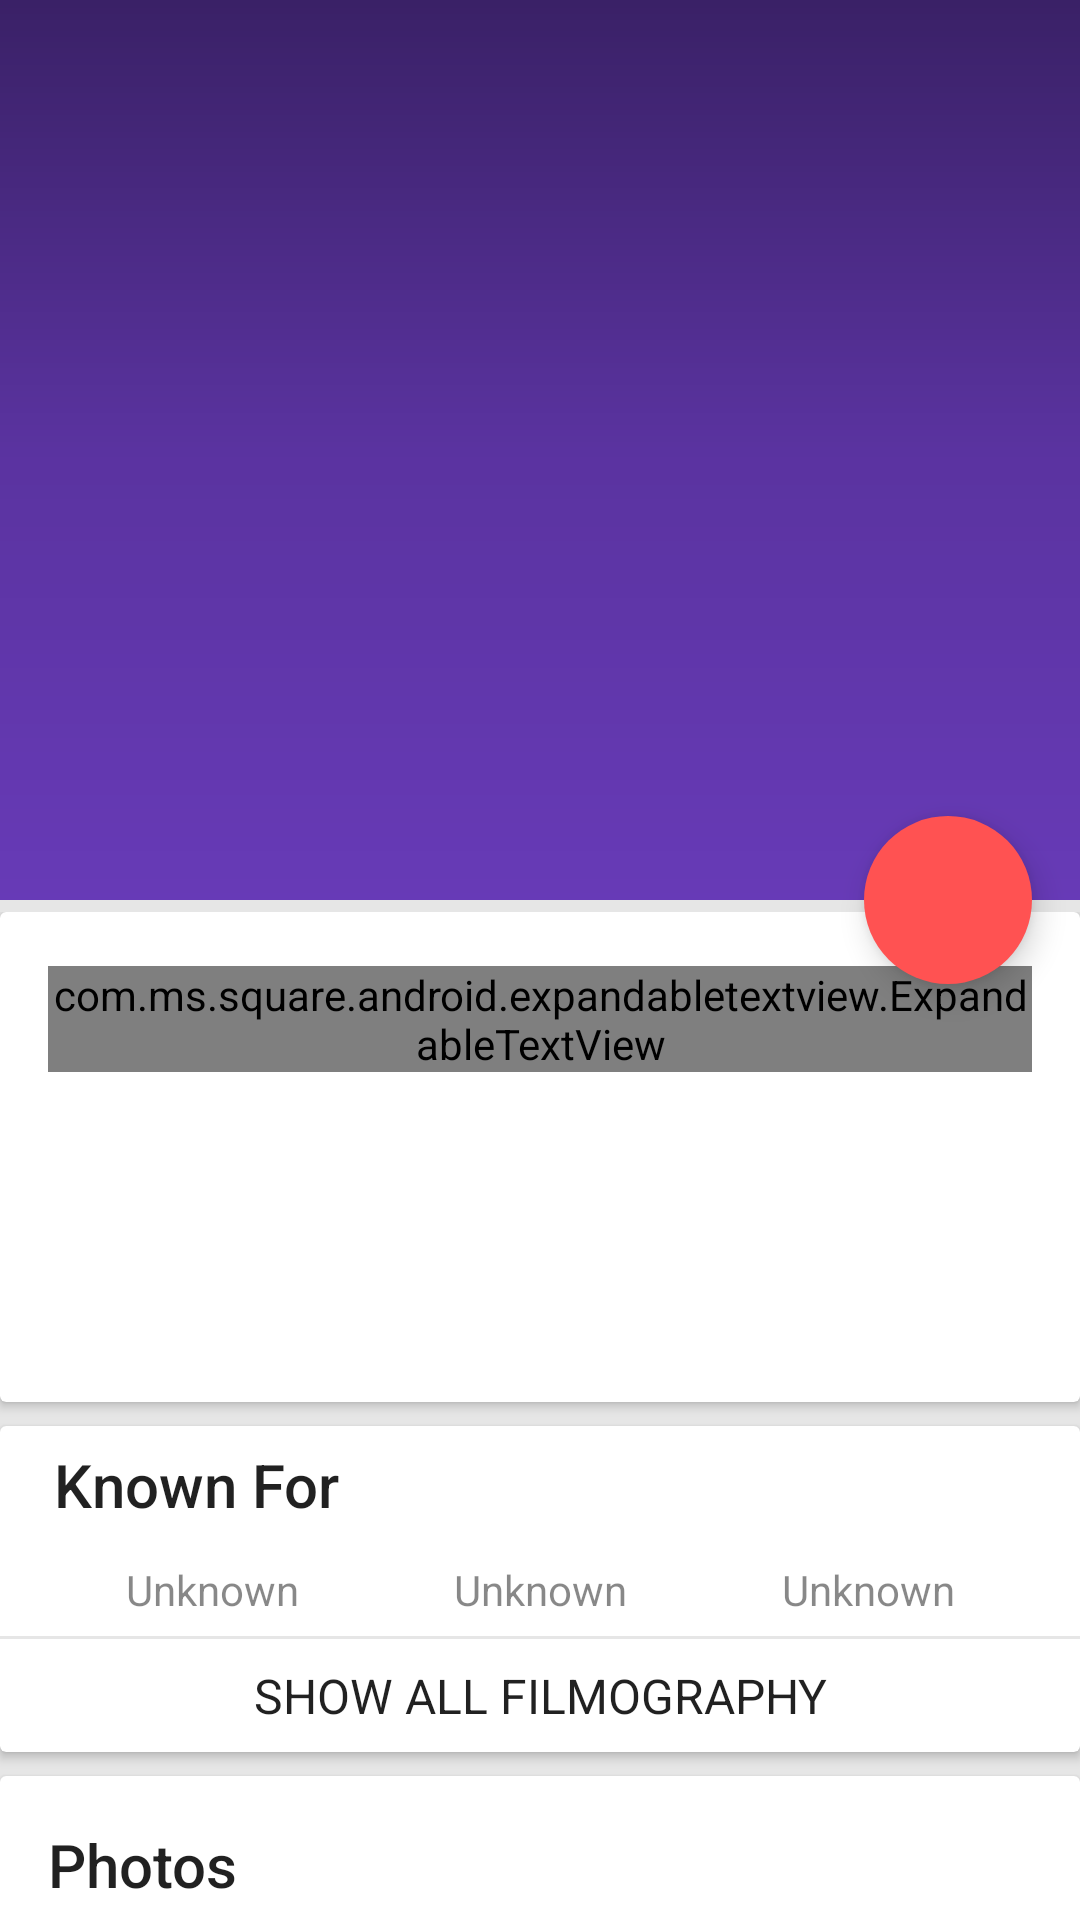

Produce the Android XML layout that renders to this screen, including the resource entries it uses.
<!-- AndroidManifest.xml: activity theme AppTheme.PersonDetail -->
<!-- res/layout/fragment_person_detail.xml -->
<android.support.design.widget.CoordinatorLayout xmlns:android="http://schemas.android.com/apk/res/android"
    xmlns:app="http://schemas.android.com/apk/res-auto"
    xmlns:tools="http://schemas.android.com/tools"
    android:layout_width="match_parent"
    android:layout_height="match_parent"
    android:fitsSystemWindows="true"
    tools:context="com.fourthwardmobile.android.movingpictures.fragments.PersonDetailFragment">

    <android.support.design.widget.AppBarLayout
        android:id="@+id/app_bar_layout"
        android:layout_width="match_parent"
        android:layout_height="wrap_content"
        android:fitsSystemWindows="true"
        android:theme="@style/ThemeOverlay.AppCompat.Dark.ActionBar">

        <android.support.design.widget.CollapsingToolbarLayout
            android:id="@+id/collapsing_toolbar"
            android:layout_width="match_parent"
            android:layout_height="match_parent"
            app:expandedTitleMarginEnd="64dp"
            app:expandedTitleMarginStart="48dp"
            app:layout_scrollFlags="scroll|exitUntilCollapsed">


            <ImageView
                android:id="@+id/profileImageView"
                android:layout_width="match_parent"
                android:layout_height="300dp"
                android:adjustViewBounds="true"
                android:fitsSystemWindows="true"
                android:scaleType="centerCrop"
                android:transitionName="@string/trans_poster"
                app:layout_collapseMode="parallax" />

            <View
                android:fitsSystemWindows="true"
                android:layout_width="match_parent"
                android:layout_height="match_parent"
                android:background="@drawable/top_image_gradient"/>

            <TextView
                android:id="@+id/detail_person_name_text_view"
                android:layout_width="wrap_content"
                android:layout_height="wrap_content"
                android:layout_gravity="bottom"
                android:fontFamily="sans-serif-condensed"
                android:lineSpacingMultiplier="0.9"
                android:paddingBottom="@dimen/detail_title_vert_padding"
                android:paddingEnd="@dimen/detail_title_horiz_padding_right"
                android:paddingLeft="@dimen/detail_title_horiz_padding"
                android:paddingRight="@dimen/detail_title_horiz_padding_right"
                android:paddingStart="@dimen/detail_title_horiz_padding"
                android:paddingTop="@dimen/detail_title_vert_padding"
                android:shadowColor="#000"
                android:shadowDx="5"
                android:shadowDy="5"
                android:shadowRadius="20"
                android:textAppearance="@style/Base.TextAppearance.AppCompat.Headline"
                android:textColor="#fff"
                android:textStyle="bold" />


            <android.support.v7.widget.Toolbar
                android:id="@+id/toolbar"
                android:layout_width="match_parent"
                android:layout_height="?attr/actionBarSize"
                app:layout_collapseMode="pin">

            </android.support.v7.widget.Toolbar>

        </android.support.design.widget.CollapsingToolbarLayout>

    </android.support.design.widget.AppBarLayout>

    <android.support.v4.widget.NestedScrollView
        android:id="@+id/scrollview"
        android:layout_width="match_parent"
        android:layout_height="match_parent"
        android:background="@color/grey"
        app:layout_behavior="@string/appbar_scrolling_view_behavior">

        <LinearLayout
            android:layout_width="match_parent"
            android:layout_height="match_parent"
            android:layout_marginTop="4dp"
            android:layout_marginLeft="@dimen/detail_horizontal_margin"
            android:layout_marginRight="@dimen/detail_horizontal_margin"
            android:orientation="vertical">

            <android.support.v7.widget.CardView
                style="@style/detailCardStyle">

                <LinearLayout
                    style="@style/detailLayoutSection"
                    android:layout_width="match_parent"
                    android:layout_height="fill_parent"
                    android:orientation="vertical">


                    <include
                        android:id="@+id/person_biography_exp_text_view"
                        layout="@layout/expandable_text_view">

                    </include>

                    <TextView
                        android:id="@+id/bornDateTextView"
                        style="@style/detailLightBackgroundTextView" />

                    <TextView
                        android:id="@+id/bornPlaceTextView"
                        style="@style/detailLightBackgroundTextView" />

                    <TextView
                        android:id="@+id/deathDateTextView"
                        style="@style/detailLightBackgroundTextView" />

                    <TextView
                        android:id="@+id/webPageTextView"
                        style="@style/detailLightBackgroundTextView" />
                </LinearLayout>
            </android.support.v7.widget.CardView>

            
            <android.support.v7.widget.CardView
                android:id="@+id/knownForLayout"
                style="@style/detailCardStyle">

                <LinearLayout
                    android:layout_width="match_parent"
                    android:layout_height="wrap_content"
                    android:orientation="vertical">

                    <LinearLayout
                        android:layout_width="match_parent"
                        android:layout_height="wrap_content"
                        android:layout_marginLeft="16dp"
                        android:layout_marginRight="16dp"
                        android:orientation="vertical">

                        <TextView
                            style="@style/headerLinkTextView"
                            android:layout_width="wrap_content"
                            android:layout_height="wrap_content"
                            android:layout_marginBottom="4dp"
                            android:layout_marginTop="4dp"
                            android:text="@string/known_for" />


                        <LinearLayout
                            android:layout_width="match_parent"
                            android:layout_height="wrap_content"
                            android:orientation="horizontal">

                            <include
                                android:id="@+id/person_movie_layout1"
                                layout="@layout/single_poster_list_item"></include>

                            <include
                                android:id="@+id/person_movie_layout2"
                                layout="@layout/single_poster_list_item"></include>

                            <include
                                android:id="@+id/person_movie_layout3"
                                layout="@layout/single_poster_list_item"></include>

                        </LinearLayout>
                    </LinearLayout>

                    <View
                        style="?android:attr/listSeparatorTextViewStyle"
                        android:layout_width="match_parent"
                        android:layout_height="1dp"
                        android:layout_marginTop="4dp"
                        android:background="@color/grey" />

                    <TextView
                        android:id="@+id/filmographyTextView"
                        android:layout_width="match_parent"
                        android:layout_height="wrap_content"
                        android:gravity="center"
                        android:textAppearance="@style/Base.TextAppearance.AppCompat.Subhead"
                        android:padding="8dp"
                        android:text="@string/show_all_filmography"
                        android:background="?android:selectableItemBackground"/>
                </LinearLayout>
            </android.support.v7.widget.CardView>

            <android.support.v7.widget.CardView
                android:id="@+id/details_photos_layout"
                style="@style/detailCardStyle">


                    <TextView
                        android:id="@+id/photosTextView"
                        style="@style/headerLinkTextView"
                        android:layout_width="match_parent"
                        android:layout_height="match_parent"
                        android:padding="16dp"
                        android:background="?android:attr/selectableItemBackground"
                        android:text="@string/photos" />


            </android.support.v7.widget.CardView>
        </LinearLayout>
    </android.support.v4.widget.NestedScrollView>

    <include layout="@layout/favorites_fab"></include>
</android.support.design.widget.CoordinatorLayout>
<!-- res/layout/expandable_text_view.xml (included above) -->
<com.ms.square.android.expandabletextview.ExpandableTextView
    xmlns:android="http://schemas.android.com/apk/res/android"
    xmlns:expandableTextView="http://schemas.android.com/apk/res-auto"
    android:id="@+id/expandableTextView"
    android:layout_width="match_parent"
    android:layout_height="wrap_content"
    expandableTextView:animDuration="300"
    expandableTextView:maxCollapsedLines="4">

    <TextView
        android:id="@id/expandable_text"
        style="@style/detailLightBackgroundTextView" />


    <ImageButton
        android:id="@id/expand_collapse"
        android:layout_width="wrap_content"
        android:layout_height="wrap_content"
        android:layout_gravity="right|bottom"
        android:layout_margin="4dp"
        android:background="@android:color/transparent" />
</com.ms.square.android.expandabletextview.ExpandableTextView>
<!-- res/layout/single_poster_list_item.xml (included above) -->
<?xml version="1.0" encoding="utf-8"?>
<RelativeLayout xmlns:android="http://schemas.android.com/apk/res/android"
    android:layout_width="0dp"
    android:layout_height="wrap_content"
    android:layout_weight="1"
    android:id="@+id/thumb_view">


    <FrameLayout
        android:id="@+id/thumb_frame"
        android:layout_width="match_parent"
        android:layout_height="match_parent"
        android:layout_margin="2dp"
        android:clickable="true"
        android:foreground="?android:attr/selectableItemBackground">
    <ImageView
        android:id="@+id/thumb_image_view"
        android:layout_width="match_parent"
        android:layout_height="match_parent"
        android:adjustViewBounds="true"
        android:scaleType="fitCenter" />
    </FrameLayout>

    <TextView
        android:id="@+id/thumb_text_view"
        style="@style/Base.TextAppearance.AppCompat.Body1"
        android:layout_width="match_parent"
        android:layout_height="wrap_content"
        android:layout_alignLeft="@id/thumb_frame"
        android:layout_alignRight="@id/thumb_frame"
        android:layout_below="@+id/thumb_frame"
        android:alpha="@string/secondary_text_alpha_dark"
        android:padding="2dp"
        android:gravity="center"
        android:text="Unknown"/>

</RelativeLayout>
<!-- res/layout/favorites_fab.xml (included above) -->
<android.support.design.widget.FloatingActionButton
    xmlns:android="http://schemas.android.com/apk/res/android"
    xmlns:app="http://schemas.android.com/apk/res-auto"
    android:id="@+id/favorites_fab"
    android:layout_width="wrap_content"
    android:layout_height="wrap_content"
    android:layout_margin="16dp"
    android:src="@drawable/ic_favorite_white"
    android:tint="@color/white"
    app:borderWidth="0dp"
    app:elevation="6dp"
    app:layout_anchor="@id/app_bar_layout"
    app:layout_anchorGravity="bottom|right|end"
    app:pressedTranslationZ="12dp" />
<!-- resources referenced by this layout -->
<resources>
  <color name="grey">#e6e6e6</color>
  <color name="white">#ffffff</color>
  <dimen name="detail_horizontal_margin">0dp</dimen>
  <dimen name="detail_title_horiz_padding">16dp</dimen>
  <dimen name="detail_title_horiz_padding_right">80dp</dimen>
  <dimen name="detail_title_vert_padding">16dp</dimen>
  <!-- drawable top_image_gradient (drawable) -->
  <?xml version="1.0" encoding="utf-8"?>
  <shape xmlns:android="http://schemas.android.com/apk/res/android">
      android:shape="rectangle" >
  
      <gradient
          android:angle="90"
          android:endColor="#70000000"
          android:startColor="#00000000"
          android:centerColor="#20000000"
      />
  
           -->
      <corners android:radius="0dp" />
  </shape>
  <string name="known_for">Known For</string>
  <string name="photos">Photos</string>
  <string name="secondary_text_alpha_dark">.54</string>
  <string name="show_all_filmography">SHOW ALL FILMOGRAPHY</string>
  <string name="trans_poster">trans_poster</string>
  <style name="detailCardStyle">
          <item name="android:layout_width">match_parent</item>
          <item name="android:layout_height">wrap_content</item>
          <item name="android:layout_marginBottom">8dp</item>
          <item name="cardElevation">2dp</item>
      </style>
  <style name="detailLayoutSection">
          <item name="android:background">#ffffff</item>
          <item name="android:padding">16dp</item>
          <item name="android:layout_marginTop">2dp</item>
          <item name="android:layout_marginBottom">2dp</item>
      </style>
  <style name="detailLightBackgroundTextView" parent="detailTextView">
          <item name="android:textAppearance">@style/Base.TextAppearance.AppCompat.Body1</item>
          <item name="android:alpha">@string/primary_text_alpha_dark</item>
      </style>
  <style name="headerLinkTextView">
          <item name="android:gravity">left</item>
          <item name="android:padding">2dp</item>
          <item name="android:textAppearance">@style/Base.TextAppearance.AppCompat.Title</item>
      </style>
  <style name="AppTheme.PersonDetail" parent="@style/AppTheme" />
  <style name="detailTextView">
          <item name="android:layout_height">wrap_content</item>
          <item name="android:layout_width">wrap_content</item>
          <item name="android:padding">2dp</item>
      </style>
  <string name="primary_text_alpha_dark">.87</string>
  <style name="AppTheme" parent="Theme.AppCompat.Light.NoActionBar">
          <item name="colorPrimary">@color/appPrimaryColor</item>
          <item name="colorPrimaryDark">@color/appDarkPrimaryColor</item>
          <item name="colorAccent">@color/appAccentColor</item>
          <item name="android:colorBackground">@color/grey</item>
          <item name="android:windowBackground">@color/grey</item>
      </style>
  <color name="appPrimaryColor">@color/materialDeepPurplePrimary</color>
  <color name="appDarkPrimaryColor">@color/materialDeepPurpleDarkPrimary</color>
  <color name="appAccentColor">@color/materialRedAccent</color>
  <color name="materialDeepPurplePrimary">#673AB7</color>
  <color name="materialDeepPurpleDarkPrimary">#512DA8</color>
  <color name="materialRedAccent">#FF5252</color>
</resources>
